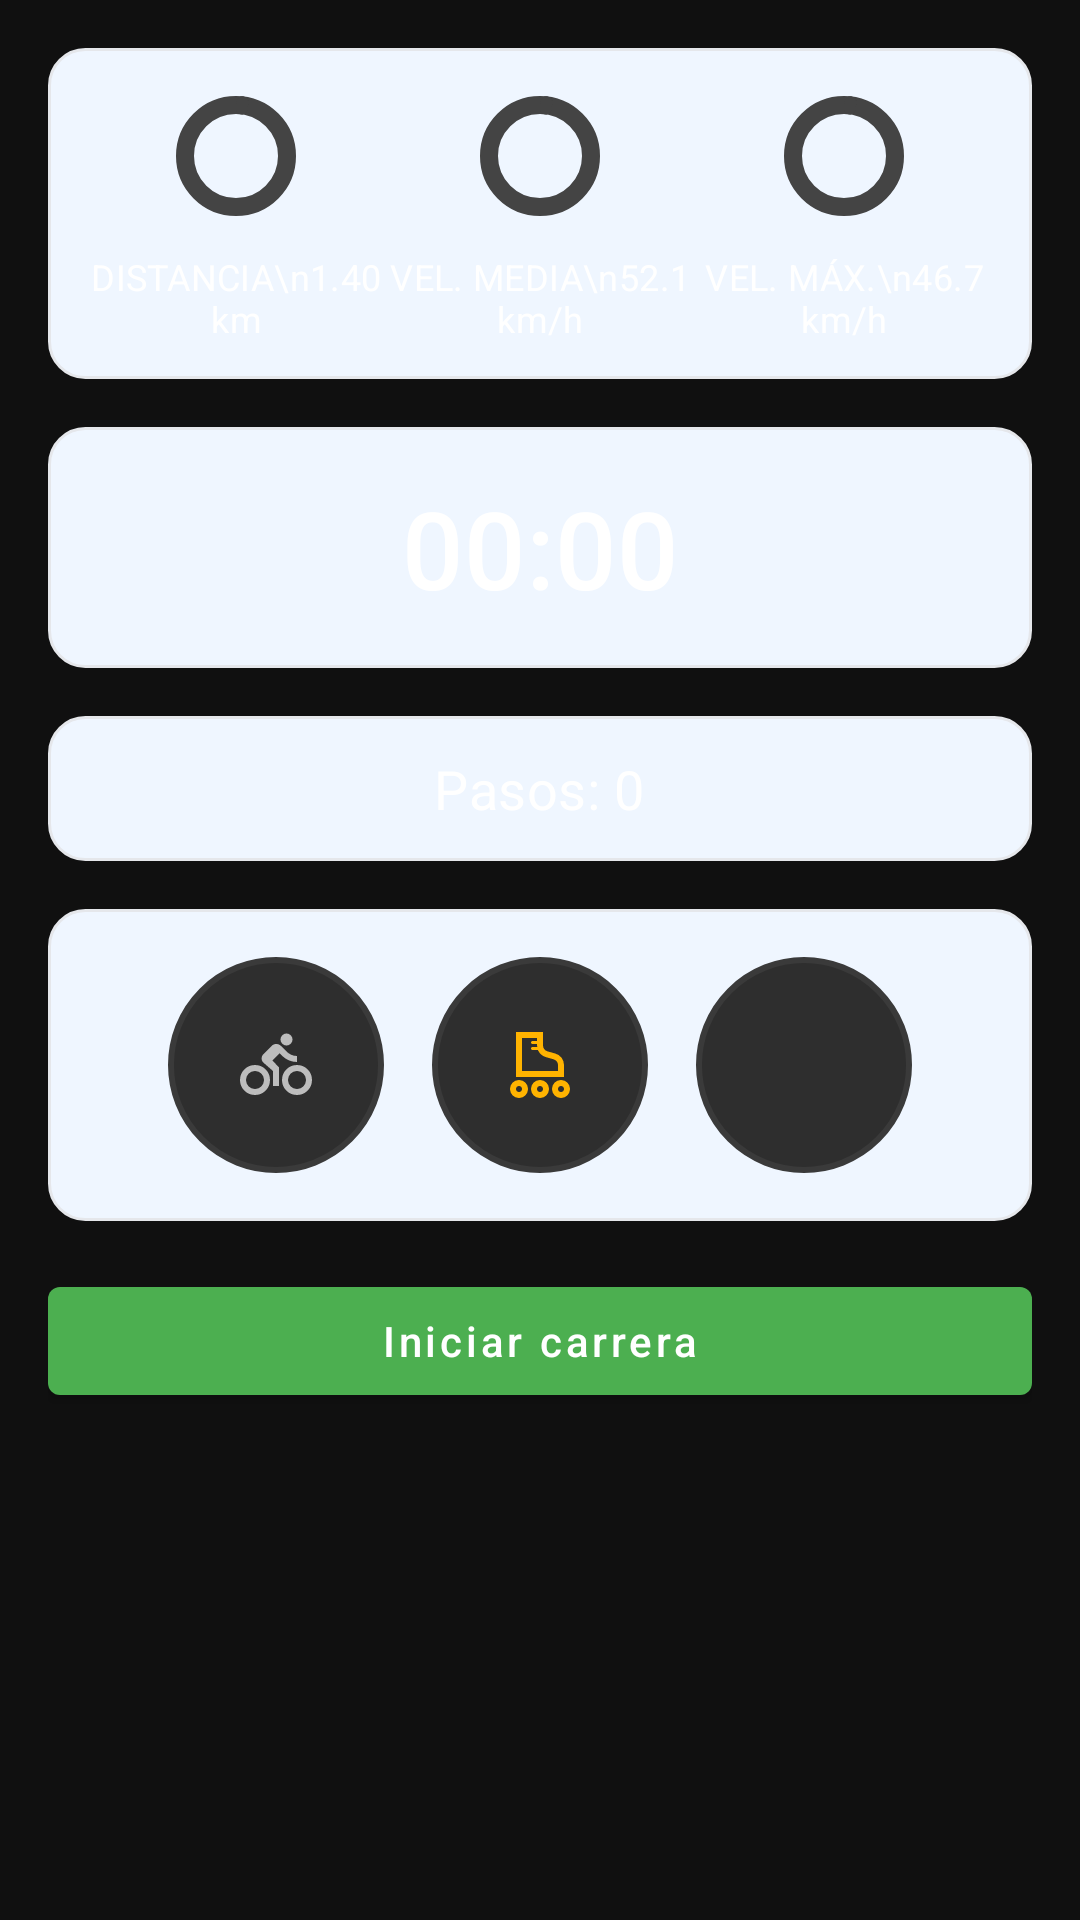

Reconstruct the res/layout file that produces this screen, plus the resources it refers to.
<!-- AndroidManifest.xml: application theme Theme.RunnerApp -->
<!-- res/layout/content_main.xml -->
<?xml version="1.0" encoding="utf-8"?>
<ScrollView xmlns:android="http://schemas.android.com/apk/res/android"
    xmlns:app="http://schemas.android.com/apk/res-auto"
    android:background="#101010"
    android:layout_width="match_parent"
    android:layout_height="match_parent">

    <LinearLayout
        android:orientation="vertical"
        android:padding="16dp"
        android:layout_width="match_parent"
        android:layout_height="wrap_content">

        
        <LinearLayout
            android:layout_width="match_parent"
            android:layout_height="wrap_content"
            android:background="@drawable/bg_card"
            android:padding="12dp"
            android:layout_marginBottom="16dp">

            
            <LinearLayout
                android:layout_width="0dp"
                android:layout_height="wrap_content"
                android:layout_weight="1"
                android:gravity="center"
                android:orientation="vertical">

                <com.google.android.material.progressindicator.CircularProgressIndicator
                    android:id="@+id/prog_distance"
                    android:layout_width="72dp"
                    android:layout_height="72dp"
                    android:indeterminate="false"
                    android:max="100"
                    android:progress="40"
                    app:trackThickness="6dp"
                    app:trackColor="#444444"
                    app:indicatorColor="#FFB300" />

                <TextView
                    android:id="@+id/txt_distance"
                    android:layout_width="wrap_content"
                    android:layout_height="wrap_content"
                    android:text="DISTANCIA\n1.40 km"
                    android:textAlignment="center"
                    android:textColor="#FFFFFF"
                    android:textSize="12sp"
                    android:layout_marginTop="8dp" />
            </LinearLayout>

            
            <LinearLayout
                android:layout_width="0dp"
                android:layout_height="wrap_content"
                android:layout_weight="1"
                android:gravity="center"
                android:orientation="vertical">

                <com.google.android.material.progressindicator.CircularProgressIndicator
                    android:id="@+id/prog_avg_speed"
                    android:layout_width="72dp"
                    android:layout_height="72dp"
                    android:indeterminate="false"
                    android:max="100"
                    android:progress="52"
                    app:trackThickness="6dp"
                    app:trackColor="#444444"
                    app:indicatorColor="#FFB300" />

                <TextView
                    android:id="@+id/txt_avg_speed"
                    android:layout_width="wrap_content"
                    android:layout_height="wrap_content"
                    android:text="VEL. MEDIA\n52.1 km/h"
                    android:textAlignment="center"
                    android:textColor="#FFFFFF"
                    android:textSize="12sp"
                    android:layout_marginTop="8dp" />
            </LinearLayout>

            
            <LinearLayout
                android:layout_width="0dp"
                android:layout_height="wrap_content"
                android:layout_weight="1"
                android:gravity="center"
                android:orientation="vertical">

                <com.google.android.material.progressindicator.CircularProgressIndicator
                    android:id="@+id/prog_max_speed"
                    android:layout_width="72dp"
                    android:layout_height="72dp"
                    android:indeterminate="false"
                    android:max="100"
                    android:progress="47"
                    app:trackThickness="6dp"
                    app:trackColor="#444444"
                    app:indicatorColor="#FFB300" />

                <TextView
                    android:id="@+id/txt_max_speed"
                    android:layout_width="wrap_content"
                    android:layout_height="wrap_content"
                    android:text="VEL. MÁX.\n46.7 km/h"
                    android:textAlignment="center"
                    android:textColor="#FFFFFF"
                    android:textSize="12sp"
                    android:layout_marginTop="8dp" />
            </LinearLayout>
        </LinearLayout>

        
        <LinearLayout
            android:layout_width="match_parent"
            android:layout_height="wrap_content"
            android:background="@drawable/bg_card"
            android:gravity="center"
            android:padding="16dp"
            android:layout_marginBottom="16dp">

            <TextView
                android:id="@+id/timer_text"
                android:layout_width="wrap_content"
                android:layout_height="wrap_content"
                android:text="00:00"
                android:textColor="#FFFFFF"
                android:textSize="36sp"
                android:fontFamily="sans-serif-medium" />
        </LinearLayout>

        
        <LinearLayout
            android:layout_width="match_parent"
            android:layout_height="wrap_content"
            android:background="@drawable/bg_card"
            android:gravity="center"
            android:padding="12dp"
            android:layout_marginBottom="16dp">

            <TextView
                android:id="@+id/step_counter_text"
                android:layout_width="wrap_content"
                android:layout_height="wrap_content"
                android:text="Pasos: 0"
                android:textColor="#FFFFFF"
                android:textSize="18sp" />
        </LinearLayout>

        
        <LinearLayout
            android:id="@+id/mode_card"
            android:layout_width="match_parent"
            android:layout_height="wrap_content"
            android:background="@drawable/bg_card"
            android:padding="16dp"
            android:layout_marginBottom="16dp"
            android:gravity="center">

            <ImageButton
                android:id="@+id/btn_mode_bike"
                android:layout_width="72dp"
                android:layout_height="72dp"
                android:background="@drawable/bg_mode_circle"
                android:contentDescription="Bicicleta"
                app:srcCompat="@drawable/ic_bike"
                app:tint="#BDBDBD" />

            <ImageButton
                android:id="@+id/btn_mode_skate"
                android:layout_width="72dp"
                android:layout_height="72dp"
                android:layout_marginStart="16dp"
                android:layout_marginEnd="16dp"
                android:background="@drawable/bg_mode_circle"
                android:contentDescription="Patines"
                app:srcCompat="@drawable/ic_skate"
                app:tint="#FFB300" />

            <ImageButton
                android:id="@+id/btn_mode_run"
                android:layout_width="72dp"
                android:layout_height="72dp"
                android:background="@drawable/bg_mode_circle"
                android:contentDescription="Correr"
                app:srcCompat="@drawable/ic_run"
                app:tint="#BDBDBD" />
        </LinearLayout>

        
        <com.google.android.material.button.MaterialButton
            android:id="@+id/start_stop_button"
            style="@style/Widget.MaterialComponents.Button"
            android:layout_width="match_parent"
            android:layout_height="wrap_content"
            android:text="Iniciar carrera"
            android:textAllCaps="false"
            android:textColor="#FFFFFF"
            app:backgroundTint="#4CAF50" />
    </LinearLayout>
</ScrollView>
<!-- resources referenced by this layout -->
<resources>
  <!-- drawable bg_card (drawable) -->
  <?xml version="1.0" encoding="utf-8"?>
  <shape xmlns:android="http://schemas.android.com/apk/res/android"
      android:shape="rectangle">
  
      <solid android:color="@color/card_bg"/>
      <stroke android:width="1dp" android:color="@color/card_stroke"/>
      <corners android:radius="12dp"/>
  </shape>
  <!-- drawable bg_mode_circle (drawable) -->
  <shape xmlns:android="http://schemas.android.com/apk/res/android" android:shape="oval">
      <size android:width="72dp" android:height="72dp"/>
      <solid android:color="#2E2E2E"/>
      <stroke android:width="2dp" android:color="#3A3A3A"/>
  </shape>
  <!-- drawable ic_bike (drawable) -->
  <vector xmlns:android="http://schemas.android.com/apk/res/android"
      android:width="24dp"
      android:height="24dp"
      android:viewportWidth="960"
      android:viewportHeight="960">
    <path
        android:pathData="M200,880q-83,0 -141.5,-58.5T0,680q0,-83 58.5,-141.5T200,480q83,0 141.5,58.5T400,680q0,83 -58.5,141.5T200,880ZM200,800q50,0 85,-35t35,-85q0,-50 -35,-85t-85,-35q-50,0 -85,35t-35,85q0,50 35,85t85,35ZM440,760v-200L312,448q-12,-11 -18,-25.5t-6,-30.5q0,-16 6.5,-30.5T312,336l112,-112q12,-12 27.5,-18t32.5,-6q17,0 32.5,6t27.5,18l76,76q28,28 64,44t76,16v80q-57,0 -108.5,-22T560,356l-32,-32 -96,96 88,92v248h-80ZM620,220q-33,0 -56.5,-23.5T540,140q0,-33 23.5,-56.5T620,60q33,0 56.5,23.5T700,140q0,33 -23.5,56.5T620,220ZM760,880q-83,0 -141.5,-58.5T560,680q0,-83 58.5,-141.5T760,480q83,0 141.5,58.5T960,680q0,83 -58.5,141.5T760,880ZM760,800q50,0 85,-35t35,-85q0,-50 -35,-85t-85,-35q-50,0 -85,35t-35,85q0,50 35,85t85,35Z"
        android:fillColor="#1f1f1f"/>
  </vector>
  <style name="Theme.RunnerApp" parent="Theme.Material3.Light.NoActionBar">
          
          <item name="colorPrimary">@color/md_primary</item>
          <item name="colorOnPrimary">@color/md_onPrimary</item>
          <item name="colorSecondary">@color/secondary_fitness</item>
          <item name="colorOnSecondary">@color/text_on_primary</item>
          <item name="colorSurface">@color/md_surface</item>
          <item name="colorOnSurface">@color/md_onSurface</item>
  
          <item name="android:windowBackground">@color/md_background</item>
          
          
          <item name="android:textViewStyle">@style/Widget.RunnerApp.TextView</item>
          <item name="textAppearanceHeadline1">@style/TextAppearance.RunnerApp.Headline1</item>
          <item name="textAppearanceHeadline2">@style/TextAppearance.RunnerApp.Headline2</item>
      </style>
  <color name="card_bg">#eff6ff</color>
  <color name="card_stroke">#e5e7eb</color>
  <color name="md_primary">@color/brand_blue</color>
  <color name="md_onPrimary">#FFFFFF</color>
  <color name="secondary_fitness">#0ea5e9</color>
  <color name="text_on_primary">#ffffff</color>
  <color name="md_surface">#eff6ff</color>
  <color name="md_onSurface">#374151</color>
  <color name="md_background">#FFFFFF</color>
  <style name="Widget.RunnerApp.TextView" parent="Widget.AppCompat.TextView">
          <item name="android:fontFamily">sans-serif</item>
          <item name="android:letterSpacing">0.01</item>
      </style>
  <style name="TextAppearance.RunnerApp.Headline1" parent="TextAppearance.Material3.HeadlineLarge">
          <item name="android:fontFamily">sans-serif-medium</item>
          <item name="android:letterSpacing">0.02</item>
          <item name="android:textColor">@color/text_primary</item>
      </style>
  <style name="TextAppearance.RunnerApp.Headline2" parent="TextAppearance.Material3.HeadlineMedium">
          <item name="android:fontFamily">sans-serif</item>
          <item name="android:letterSpacing">0.01</item>
          <item name="android:textColor">@color/text_secondary</item>
      </style>
  <color name="brand_blue">#1e40af</color>
  <color name="text_primary">#374151</color>
  <color name="text_secondary">#374151</color>
</resources>
